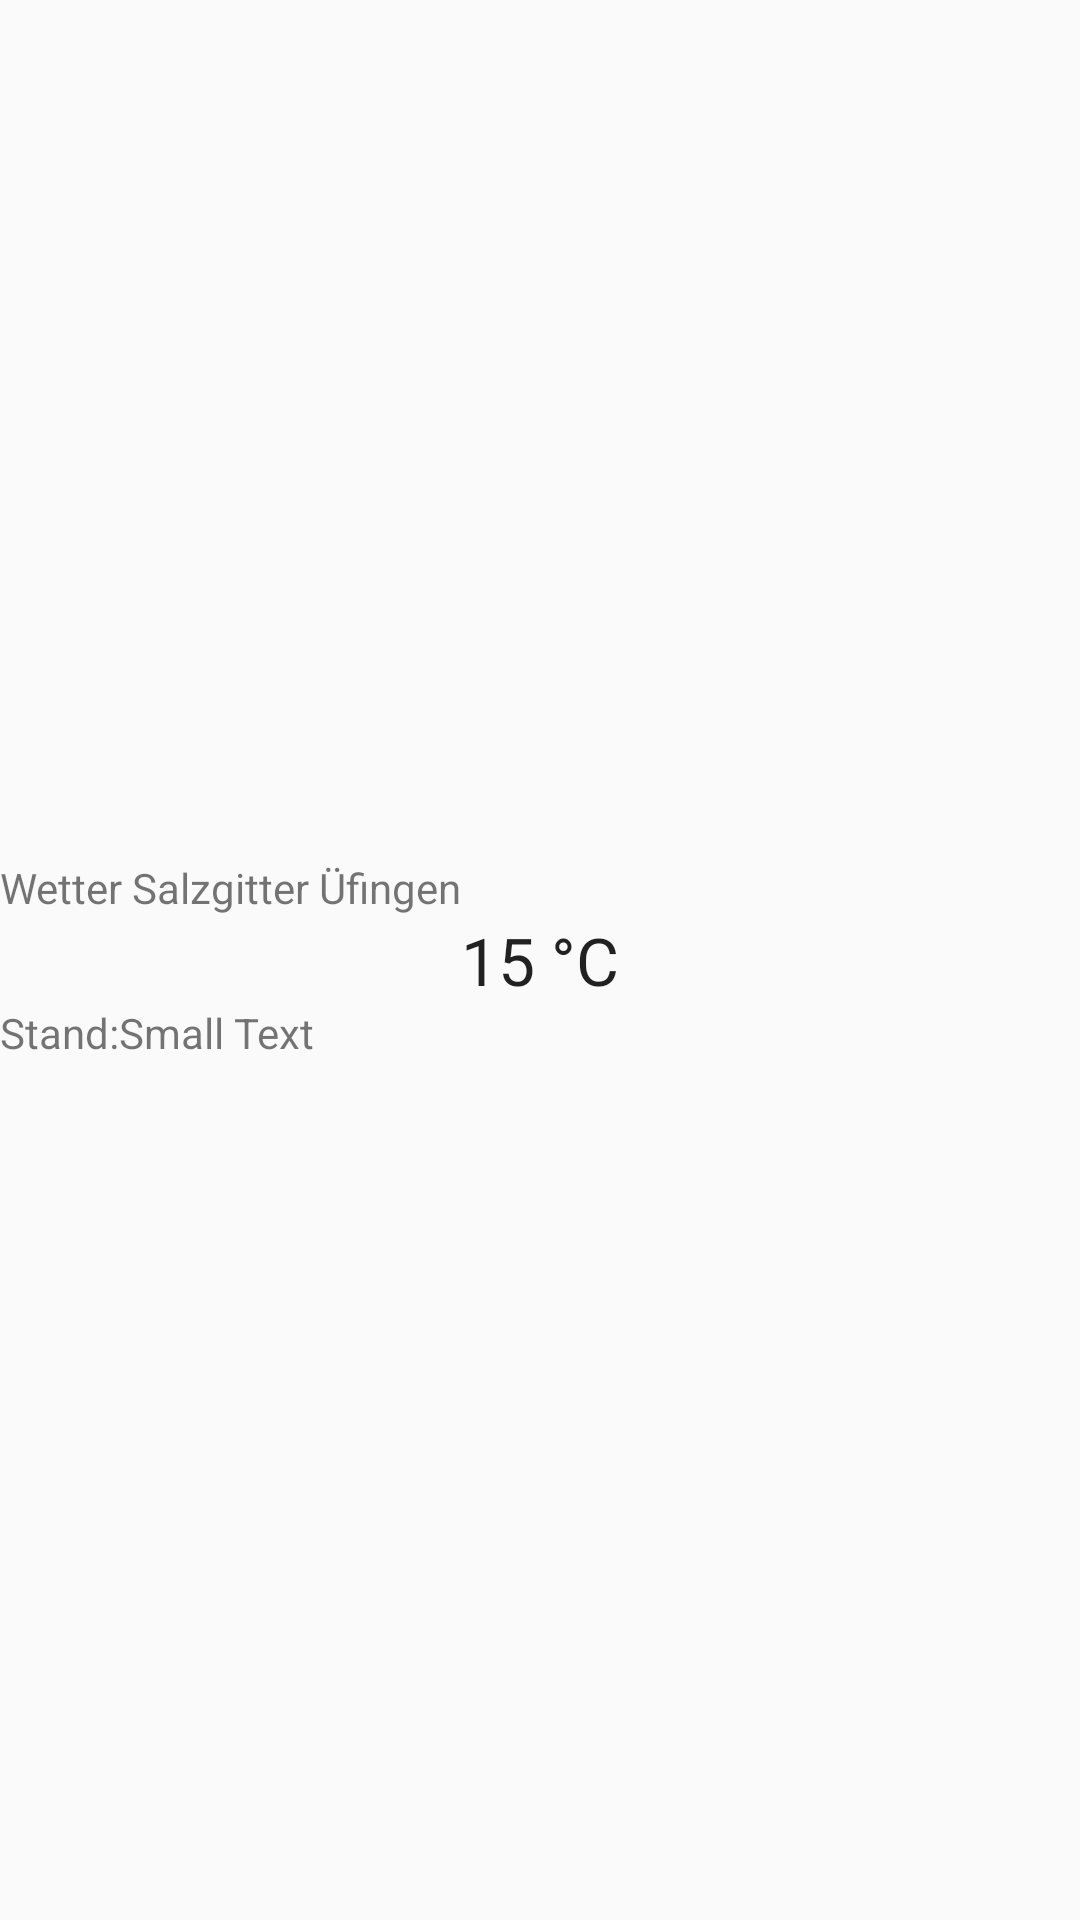

Layout XML and referenced resources for this Android screen:
<!-- AndroidManifest.xml: application theme AppTheme -->
<!-- res/layout/widget_layout.xml -->
<?xml version="1.0" encoding="utf-8"?>
<RelativeLayout xmlns:android="http://schemas.android.com/apk/res/android"
    android:layout_width="match_parent" android:layout_height="match_parent">

    <TextView
        android:layout_width="wrap_content"
        android:layout_height="wrap_content"
        android:textAppearance="?android:attr/textAppearanceLarge"
        android:text="15 °C"
        android:id="@+id/widget_stationTemp"
        android:layout_centerVertical="true"
        android:layout_centerHorizontal="true" />

    <TextView
        android:layout_width="wrap_content"
        android:layout_height="wrap_content"
        android:text="Wetter Salzgitter Üfingen"
        android:id="@+id/widget_stationName"
        android:layout_above="@+id/widget_stationTemp"
        android:layout_alignParentStart="true" />

    <TextView
        android:layout_width="wrap_content"
        android:layout_height="wrap_content"
        android:textAppearance="?android:attr/textAppearanceSmall"
        android:text="Stand:"
        android:id="@+id/textView2"
        android:layout_below="@+id/widget_stationTemp"
        android:layout_alignParentStart="true" />

    <TextView
        android:layout_width="wrap_content"
        android:layout_height="wrap_content"
        android:textAppearance="?android:attr/textAppearanceSmall"
        android:text="Small Text"
        android:id="@+id/widget_stationZeit"
        android:layout_below="@+id/widget_stationTemp"
        android:layout_toEndOf="@+id/textView2" />
</RelativeLayout>
<!-- resources referenced by this layout -->
<resources>
  <style name="AppTheme" parent="Theme.AppCompat.Light.NoActionBar">
  
          <item name="drawerArrowStyle">@style/drawerarrowstyle1</item>
          <item name="android:windowTranslucentStatus">true</item>
          <item name="android:windowTranslucentNavigation">true</item>
          
      </style>
  <style name="drawerarrowstyle1" parent="Widget.AppCompat.DrawerArrowToggle">
          <item name="spinBars">true</item>
      </style>
</resources>
